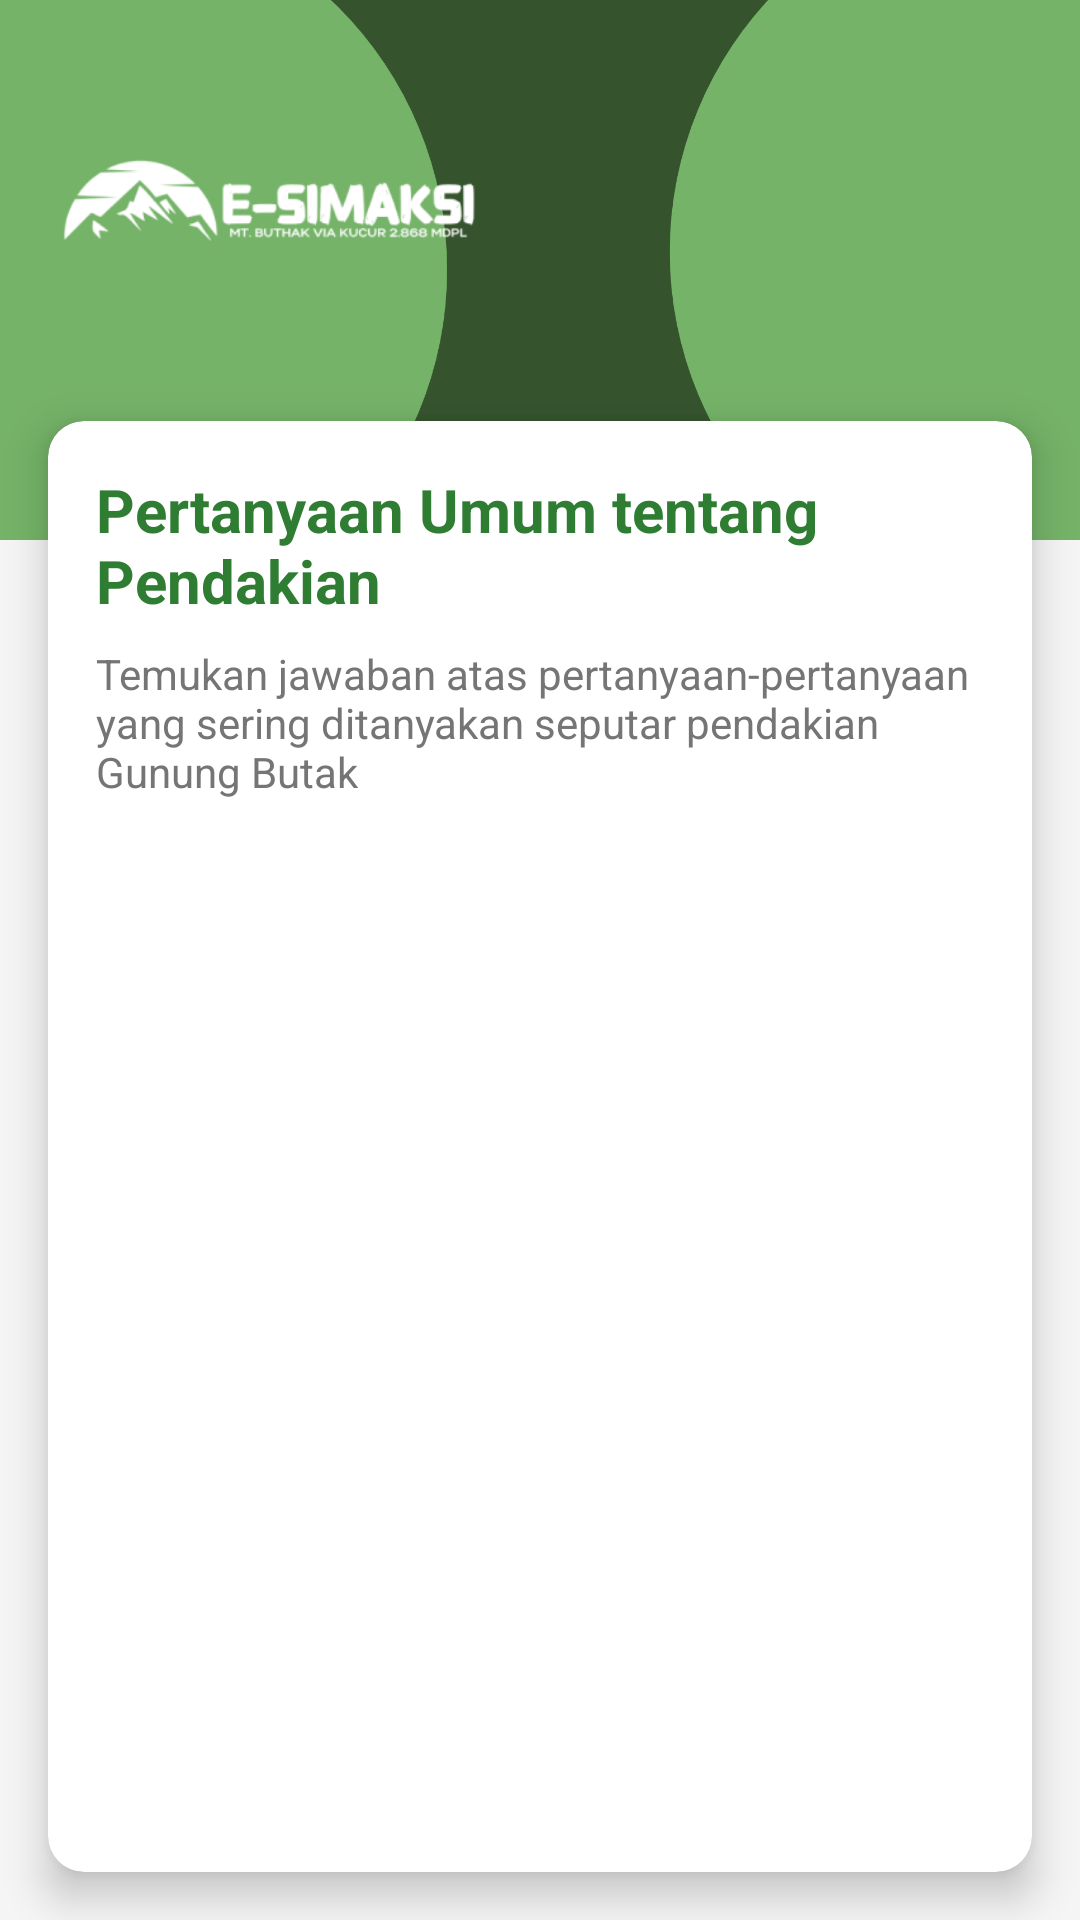

Produce the Android XML layout that renders to this screen, including the resource entries it uses.
<!-- AndroidManifest.xml: application theme Theme.ESIMAKSI -->
<!-- res/layout/fragment_hubungi_kami.xml -->
<?xml version="1.0" encoding="utf-8"?>
<androidx.constraintlayout.widget.ConstraintLayout xmlns:android="http://schemas.android.com/apk/res/android"
    xmlns:app="http://schemas.android.com/apk/res-auto"
    xmlns:tools="http://schemas.android.com/tools"
    android:layout_width="match_parent"
    android:layout_height="match_parent"
    android:background="#F5F5F5"
    tools:context="com.zawww.e_simaksi.ui.fragment.HubungiKamiFragment">

    
    <ImageView
        android:id="@+id/header_background"
        android:layout_width="0dp"
        android:layout_height="180dp"
        android:scaleType="centerCrop"
        android:src="@drawable/header_background"
        app:layout_constraintEnd_toEndOf="parent"
        app:layout_constraintStart_toStartOf="parent"
        app:layout_constraintTop_toTopOf="parent" />

    <ImageView
        android:id="@+id/logo"
        android:layout_width="150dp"
        android:layout_height="wrap_content"
        android:layout_marginStart="16dp"
        android:layout_marginTop="36dp"
        android:adjustViewBounds="true"
        android:src="@drawable/img_1"
        app:layout_constraintStart_toStartOf="parent"
        app:layout_constraintTop_toTopOf="parent" />

    <com.google.android.material.card.MaterialCardView
        android:id="@+id/faq_card"
        android:layout_width="0dp"
        android:layout_height="0dp"
        android:layout_marginStart="16dp"
        android:layout_marginTop="-40dp"
        android:layout_marginEnd="16dp"
        android:layout_marginBottom="16dp"
        app:cardCornerRadius="12dp"
        app:cardElevation="8dp"
        app:layout_constraintBottom_toBottomOf="parent"
        app:layout_constraintEnd_toEndOf="parent"
        app:layout_constraintStart_toStartOf="parent"
        app:layout_constraintTop_toBottomOf="@+id/header_background">

        <LinearLayout
            android:layout_width="match_parent"
            android:layout_height="match_parent"
            android:orientation="vertical"
            android:padding="16dp">

            <TextView
                android:id="@+id/faq_title"
                android:layout_width="match_parent"
                android:layout_height="wrap_content"
                android:text="Pertanyaan Umum tentang Pendakian"
                android:textColor="@color/hijau_tua_brand"
                android:textSize="20sp"
                android:textStyle="bold" />

            <TextView
                android:id="@+id/faq_subtitle"
                android:layout_width="match_parent"
                android:layout_height="wrap_content"
                android:layout_marginTop="8dp"
                android:text="Temukan jawaban atas pertanyaan-pertanyaan yang sering ditanyakan seputar pendakian Gunung Butak"
                android:textColor="#757575"
                android:textSize="14sp" />

            <androidx.core.widget.NestedScrollView
                android:layout_width="match_parent"
                android:layout_height="match_parent"
                android:layout_marginTop="16dp"
                android:clipToPadding="false">

                <LinearLayout
                    android:id="@+id/faq_container"
                    android:layout_width="match_parent"
                    android:layout_height="wrap_content"
                    android:orientation="vertical" />
            </androidx.core.widget.NestedScrollView>

        </LinearLayout>
    </com.google.android.material.card.MaterialCardView>

</androidx.constraintlayout.widget.ConstraintLayout>
<!-- resources referenced by this layout -->
<resources>
  <color name="hijau_tua_brand">#2E7D32</color>
  <!-- drawable header_background: png bitmap (drawable, 26984 bytes) -->
  <!-- drawable img_1: png bitmap (drawable, 11138 bytes) -->
  <style name="Theme.ESIMAKSI" parent="Theme.MaterialComponents.DayNight.NoActionBar">
          <item name="colorPrimary">#385434</item>
          <item name="colorSecondary">#66BB6A</item>
          <item name="android:statusBarColor">@android:color/transparent</item>
          <item name="android:windowLightStatusBar">false</item>
          <item name="textInputStyle">@style/Widget.App.TextInputLayout.OutlinedBox</item>
          ...
      </style>
  <style name="Widget.App.TextInputLayout.OutlinedBox" parent="Widget.MaterialComponents.TextInputLayout.OutlinedBox">
          <item name="shapeAppearance">@style/ShapeAppearance.App.TextInputLayout.Capsule</item>
      </style>
  <style name="ShapeAppearance.App.TextInputLayout.Capsule" parent="">
          <item name="cornerFamily">rounded</item>
          <item name="cornerSize">24dp</item>
      </style>
</resources>
